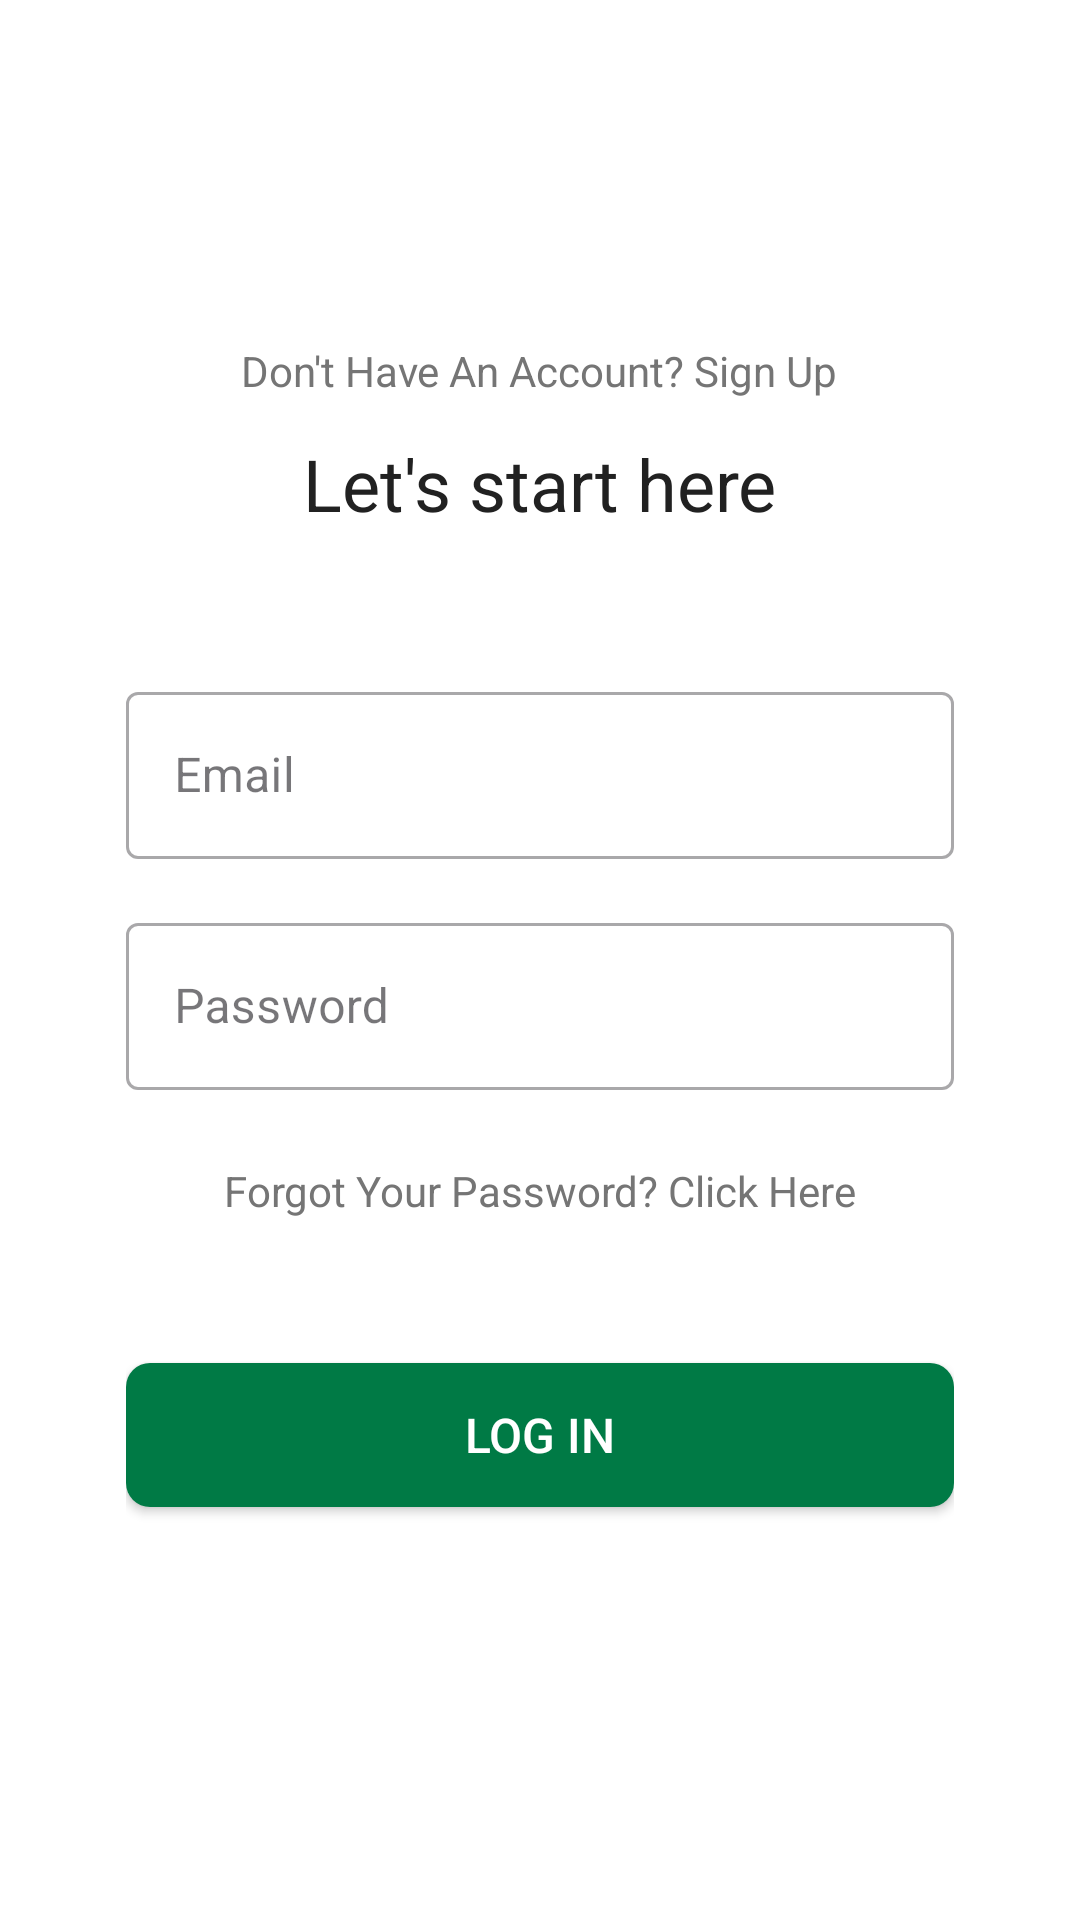

Android layout source for this screen:
<!-- AndroidManifest.xml: application theme Theme.EassyAppointmentFE -->
<!-- res/layout/activity_login.xml -->
<LinearLayout xmlns:android="http://schemas.android.com/apk/res/android"
    xmlns:tools="http://schemas.android.com/tools"
    android:layout_width="match_parent"
    android:layout_height="match_parent"
    android:background="@color/white"
    android:gravity="center_horizontal"
    android:orientation="vertical"
    android:padding="42dp"
    tools:context=".authActivity.LoginActivity">

    <Space
        android:layout_width="match_parent"
        android:layout_height="72dp" />

    <TextView
        android:id="@+id/textViewSignUpPrompt"
        android:layout_width="wrap_content"
        android:layout_height="wrap_content"
        android:layout_marginBottom="12dp"
        android:text="Don't Have An Account? Sign Up"
        android:textColor="@color/secondary_text_color"
        android:textSize="14sp"
        android:layout_gravity="center_horizontal" />

    <TextView
        android:id="@+id/textViewTitle"
        android:layout_width="wrap_content"
        android:layout_height="wrap_content"
        android:layout_marginBottom="48dp"
        android:text="Let's start here"
        android:textColor="@color/primary_text_color"
        android:textSize="24sp" />

    <com.google.android.material.textfield.TextInputLayout
        style="@style/Widget.MaterialComponents.TextInputLayout.OutlinedBox"
        android:layout_width="match_parent"
        android:layout_height="wrap_content"
        android:layout_marginBottom="16dp">

        <EditText
            android:id="@+id/userEmail"
            android:layout_width="match_parent"
            android:layout_height="wrap_content"
            android:hint="Email"
            android:inputType="textEmailAddress"
            android:paddingStart="16dp"
            android:paddingEnd="16dp"
            android:textColor="@color/primary_text_color"
            android:textSize="16sp" />
    </com.google.android.material.textfield.TextInputLayout>

    <com.google.android.material.textfield.TextInputLayout
        style="@style/Widget.MaterialComponents.TextInputLayout.OutlinedBox"
        android:layout_width="match_parent"
        android:layout_height="wrap_content"
        android:layout_marginBottom="24dp">

        <EditText
            android:id="@+id/userPassword"
            android:layout_width="match_parent"
            android:layout_height="wrap_content"
            android:hint="Password"
            android:inputType="textPassword"
            android:paddingStart="16dp"
            android:paddingEnd="16dp"
            android:textColor="@color/primary_text_color"
            android:textSize="16sp" />
    </com.google.android.material.textfield.TextInputLayout>

    <TextView
        android:id="@+id/forgotPasswordPrompt"
        android:layout_width="wrap_content"
        android:layout_height="wrap_content"
        android:layout_marginBottom="24dp"
        android:text="Forgot Your Password? Click Here"
        android:textColor="@color/secondary_text_color"
        android:textSize="14sp"
        android:layout_gravity="center_horizontal" />

    <Button
        android:id="@+id/loginButton"
        android:layout_width="match_parent"
        android:layout_height="48dp"
        android:layout_marginTop="24dp"
        android:layout_marginBottom="32dp"
        android:background="@drawable/button_background"
        android:text="Log In"
        android:textColor="@color/button_text_color"
        android:textSize="16sp" />

</LinearLayout>
<!-- resources referenced by this layout -->
<resources>
  <color name="button_text_color">#FFFFFF</color>
  <color name="primary_text_color">#212121</color>
  <color name="secondary_text_color">#757575</color>
  <color name="white">#FFFFFF</color>
  <!-- drawable button_background (drawable) -->
  <shape xmlns:android="http://schemas.android.com/apk/res/android">
      <corners android:radius="8dp" />
      <solid android:color="#007A45" />
  </shape>
  <style name="Theme.EassyAppointmentFE" parent="Base.Theme.EassyAppointmentFE" />
  <style name="Base.Theme.EassyAppointmentFE" parent="Theme.Material3.DayNight.NoActionBar">
      </style>
</resources>
